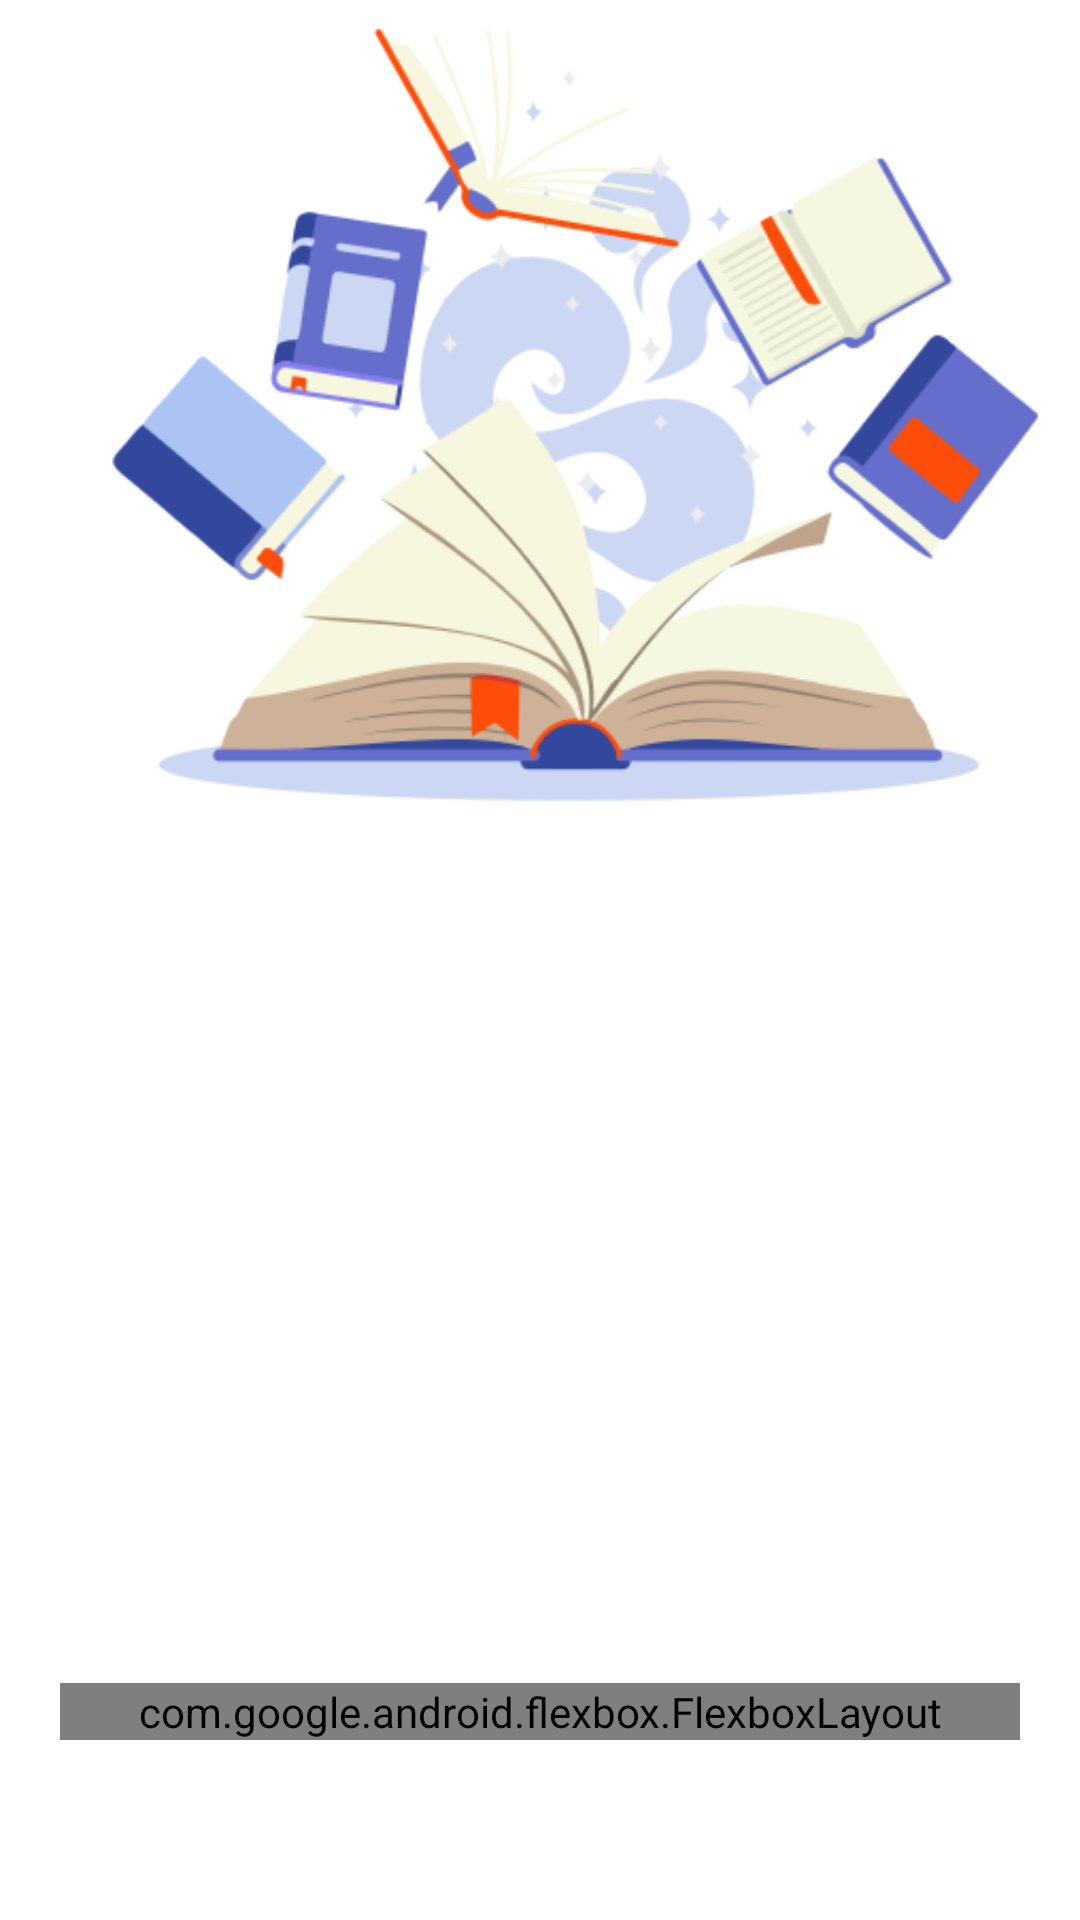

Write the Android layout XML for this screen, with the resource values it uses.
<!-- AndroidManifest.xml: application theme Theme.BookQuiz -->
<!-- res/layout/fragment_quiz.xml -->
<?xml version="1.0" encoding="utf-8"?>
<androidx.constraintlayout.widget.ConstraintLayout xmlns:android="http://schemas.android.com/apk/res/android"
    xmlns:app="http://schemas.android.com/apk/res-auto"
    xmlns:tools="http://schemas.android.com/tools"
    android:layout_width="match_parent"
    android:layout_height="match_parent">

    <androidx.constraintlayout.widget.ConstraintLayout
        android:id="@+id/constraintLayout"
        android:layout_width="match_parent"
        android:layout_height="match_parent"
        app:layout_constraintEnd_toEndOf="parent"
        app:layout_constraintStart_toStartOf="parent"
        app:layout_constraintTop_toTopOf="parent">

        <androidx.appcompat.widget.AppCompatImageView
            android:id="@+id/appCompatImageView"
            android:layout_width="match_parent"
            android:layout_height="0dp"
            android:scaleType="fitXY"
            android:src="@drawable/ic_title_background"
            app:layout_constraintEnd_toEndOf="parent"
            app:layout_constraintHeight_default="percent"
            app:layout_constraintHeight_percent=".5"
            app:layout_constraintStart_toStartOf="parent"
            app:layout_constraintTop_toTopOf="parent" />

        <androidx.appcompat.widget.AppCompatImageView
            android:layout_width="match_parent"
            android:layout_height="0dp"
            android:adjustViewBounds="true"
            android:scaleType="fitCenter"
            android:src="@drawable/ic_title_picture"
            app:layout_constraintEnd_toEndOf="parent"
            app:layout_constraintHeight_default="percent"
            app:layout_constraintHeight_percent=".45"
            app:layout_constraintStart_toStartOf="parent"
            app:layout_constraintTop_toTopOf="parent" />
    </androidx.constraintlayout.widget.ConstraintLayout>

    <androidx.constraintlayout.widget.Guideline
        android:layout_width="wrap_content"
        android:layout_height="wrap_content"
        android:id="@+id/guideline"
        app:layout_constraintGuide_percent=".5"
        android:orientation="horizontal"/>

    <TextView
        android:id="@+id/tv_book_text"
        android:layout_width="0dp"
        android:layout_height="wrap_content"
        android:layout_marginHorizontal="20dp"
        android:fontFamily="@font/roboto_bold"
        android:textAlignment="center"
        android:textColor="@color/blue"
        android:textSize="20sp"
        app:layout_constraintBottom_toTopOf="@+id/fl_books_container"
        app:layout_constraintEnd_toEndOf="parent"
        app:layout_constraintStart_toStartOf="parent"
        app:layout_constraintTop_toTopOf="@+id/guideline"
        tools:text="ТЕКСТ ИЗ КНИГИ" />

    <com.google.android.flexbox.FlexboxLayout
        android:id="@+id/fl_books_container"
        android:layout_width="0dp"
        android:layout_height="wrap_content"
        android:layout_marginBottom="60dp"
        android:layout_marginHorizontal="20dp"
        app:justifyContent="space_between"
        app:layout_constraintBottom_toBottomOf="parent"
        app:layout_constraintEnd_toEndOf="parent"
        app:layout_constraintStart_toStartOf="parent">
        <androidx.appcompat.widget.AppCompatImageView
            android:id="@+id/iv_book_1"
            android:layout_width="100dp"
            android:layout_height="150dp"/>
        <androidx.appcompat.widget.AppCompatImageView
            android:id="@+id/iv_book_2"
            android:layout_width="100dp"
            android:layout_height="150dp"/>
        <androidx.appcompat.widget.AppCompatImageView
            android:id="@+id/iv_book_3"
            android:layout_width="100dp"
            android:layout_height="150dp"/>
    </com.google.android.flexbox.FlexboxLayout>
</androidx.constraintlayout.widget.ConstraintLayout>
<!-- resources referenced by this layout -->
<resources>
  <color name="blue">#8BACFF</color>
  <!-- drawable ic_title_picture: png bitmap (drawable, 65099 bytes) -->
  <style name="Theme.BookQuiz" parent="Theme.MaterialComponents.DayNight.NoActionBar">
          
          <item name="colorPrimary">@color/purple_500</item>
          <item name="colorPrimaryVariant">@color/purple_700</item>
          <item name="colorOnPrimary">@color/white</item>
          
          <item name="colorSecondary">@color/teal_200</item>
          <item name="colorSecondaryVariant">@color/teal_700</item>
          <item name="colorOnSecondary">@color/black</item>
          
          <item name="android:statusBarColor">?attr/colorPrimaryVariant</item>
          
      </style>
  <color name="purple_500">#FF6200EE</color>
  <color name="purple_700">#FF3700B3</color>
  <color name="white">#FFFFFFFF</color>
  <color name="teal_200">#FF03DAC5</color>
  <color name="teal_700">#FF018786</color>
  <color name="black">#FF000000</color>
</resources>
